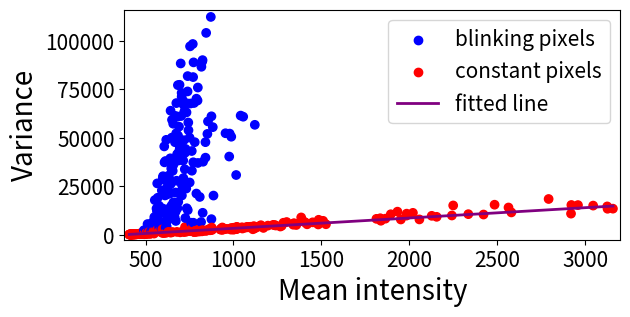

This figure's Python source:
import numpy as np
import matplotlib.pyplot as plot

x=[407.72, 408.625, 409.775, 411.4, 412.515, 413.94, 416.365, 417.18, 418.045, 419.49, 420.88, 422.99, 423.515, 425.02, 426.285, 427.73, 429.98, 430.405, 432.31, 433.225, 434.845, 436.33, 437.26, 438.66, 440.02, 441.39, 442.765, 444.14, 445.515, 446.89, 448.265, 449.64, 451.015, 452.39, 453.765, 455.14, 456.515, 457.89, 459.265, 460.64, 462.015, 463.39, 464.765, 466.14, 467.515, 468.895, 470.27, 471.645, 473.02, 474.395, 475.77, 477.145, 478.52, 479.895, 481.27, 482.645, 484.02, 485.395, 486.77, 488.15, 489.52, 490.905, 492.275, 493.645, 495.025, 496.395, 497.77, 499.145, 500.525, 501.9, 503.285, 504.65, 506.025, 507.405, 508.79, 510.15, 511.53, 512.9, 514.3, 515.66, 517.04, 518.41, 519.78, 521.15, 522.53, 523.905, 525.28, 526.66, 528.025, 529.405, 530.82, 532.155, 533.53, 534.985, 536.28, 537.66, 539.055, 540.405, 541.815, 543.155, 544.55, 545.925, 547.315, 548.72, 550.035, 551.44, 552.855, 554.155, 555.545, 557.035, 558.285, 559.69, 561.085, 562.525, 563.845, 565.22, 566.565, 567.945, 569.4, 570.695, 572.045, 573.43, 574.895, 576.175, 577.635, 578.935, 580.335, 581.935, 583.035, 584.415, 585.79, 587.2, 588.535, 589.985, 591.525, 592.775, 594.045, 595.705, 596.83, 598.175, 599.61, 601.03, 602.385, 603.69, 605.165, 606.515, 607.995, 609.185, 610.76, 612.165, 613.36, 614.775, 616.095, 617.91, 619.03, 620.38, 621.77, 623.135, 624.39, 625.825, 627.15, 628.67, 629.895, 631.23, 632.7, 634.04, 635.295, 636.735, 638.105, 639.47, 640.8, 642.535, 643.98, 644.98, 646.32, 647.815, 649.24, 650.66, 651.93, 653.21, 654.705, 656.19, 657.505, 658.78, 660.12, 661.605, 663.57, 664.725, 665.6, 667.535, 668.405, 670.09, 671.085, 672.49, 674.31, 675.24, 676.65, 678.59, 679.615, 681.49, 682.55, 684.115, 684.95, 686.19, 687.96, 689.56, 690.43, 692.01, 693.47, 694.57, 695.85, 697.4, 699.01, 700.145, 701.635, 703.04, 705.335, 705.44, 706.835, 708.345, 710.795, 714.315, 714.375, 714.43, 715.275, 716.89, 717.88, 719.27, 720.765, 723.305, 724.7, 725.27, 726.51, 727.5, 728.965, 731.65, 732.7, 733.065, 734.525, 735.805, 739.055, 739.665, 740.29, 743.255, 743.605, 744.325, 750.71, 751.195, 753.205, 754.56, 756.365, 757.73, 759.085, 763.03, 763.795, 766.705, 768.775, 770.72, 771.055, 771.265, 771.455, 771.55, 772.15, 773.185, 773.205, 774.86, 775.875, 780.01, 780.035, 783.135, 783.76, 786.565, 789.255, 789.52, 793.61, 795.825, 797.53, 797.85, 801.455, 802.015, 802.155, 803.885, 804.46, 806.875, 807.575, 808.45, 808.655, 815.91, 817.815, 820.75, 821.035, 822.53, 824.31, 824.68, 825.025, 827.195, 829.75, 839.59, 840.725, 841.01, 844.78, 848.27, 851.085, 851.84, 855.19, 856.815, 859.425, 865.49, 866.31, 869.265, 871.25, 873.03, 874.725, 874.855, 876.44, 878.51, 882.545, 886.49, 926.125, 926.165, 930.66, 935.655, 935.985, 936.02, 936.62, 937.605, 943.61, 947.305, 947.685, 954.86, 962.01, 975.935, 978.45, 983.055, 985.755, 987.515, 989.335, 1000.54, 1001.26, 1005.29, 1007.6, 1008.11, 1013.57, 1014.74, 1015.41, 1016.54, 1016.75, 1018.83, 1021.28, 1022.28, 1040.96, 1048.47, 1050.97, 1055.39, 1066.11, 1076.88, 1081.32, 1084.12, 1097.35, 1108.83, 1110.34, 1115.56, 1118.85, 1121.45, 1126.29, 1140.56, 1155.94, 1170.36, 1195.86, 1225.73, 1234.59, 1240.23, 1266.5, 1274.34, 1284.2, 1302.44, 1339.85, 1342.55, 1344.03, 1348.69, 1357.36, 1385.1, 1398.06, 1407.79, 1418.84, 1450.29, 1478.91, 1482.33, 1484.44, 1509.62, 1525.97, 1812.83, 1834.57, 1838.11, 1863.94, 1894.44, 1932.47, 1951.55, 1983.56, 1984.77, 2020.28, 2057.17, 2127.38, 2155.31, 2241.86, 2249.29, 2335.4, 2421.84, 2484.61, 2580.11, 2791.91, 2919.24, 2921.2, 2958.76, 3045.09, 3125.06, 3126.84, 3157.45]

y=[185.191, 188.023, 197.618, 184.532, 154.064, 202.138, 185.606, 214.114, 243.46, 239.95, 177.431, 225.593, 236.788, 248.022, 226.425, 322.798, 248.389, 277.776, 255.09, 251.6, 283.32, 294.507, 362.627, 287.602, 314.698, 255.749, 301.035, 376.125, 391.067, 291.626, 325.983, 340.734, 340.551, 354.785, 401.251, 442.968, 374.683, 420.424, 445.336, 481.191, 392.741, 439.349, 350.417, 480.551, 516.896, 421.771, 588.414, 518.395, 429.929, 948.073, 676.656, 518.824, 427.994, 593.554, 526.481, 421.919, 828.459, 670.165, 468.492, 483.52, 555.773, 2387.8, 401.12, 325.555, 595.799, 840.959, 543.16, 664.257, 613.909, 1847.73, 692.554, 623.201, 789.195, 1098.13, 798.739, 755.191, 5565.02, 675.281, 586.739, 821.739, 1945.19, 800.435, 1411.89, 1473.57, 992.651, 1089.49, 1448.04, 631.899, 574.034, 1809.68, 1247.25, 2221.17, 859.818, 1504.45, 1181.21, 2654.87, 6298.15, 6364.73, 1067.07, 5318.11, 901.016, 3350.44, 2204.53, 661.567, 9133.67, 1605.21, 17896.6, 4813.12, 4182.36, 2431.95, 5429.83, 2310.08, 4803.98, 13554.9, 2419.36, 12174.4, 26502, 6439.39, 19117.1, 10088.7, 2054.67, 11892, 6269.36, 15089.6, 3854.32, 1832.85, 12168, 6693.98, 2027.91, 2052.56, 11028, 2563.33, 2152.31, 3495.56, 12459.4, 22884.9, 1080.95, 2839.09, 13616.2, 29304.1, 30198.3, 12511.4, 946.87, 1451.99, 1128.93, 45539.8, 37331.9, 28188.7, 20300.1, 12797, 38007, 3872, 1034.31, 48930.8, 28455.6, 4308.52, 24204.5, 20872, 13182.8, 8486.75, 7623.49, 29257.9, 1542.94, 30495.2, 10981.1, 29150.8, 10191.7, 25715.8, 1304.18, 21333.3, 39407.5, 63927.8, 26331, 1166.32, 34167.1, 15077, 50035.5, 59235.2, 37565.3, 1472, 32965, 35634.3, 57218.6, 16732.7, 36942.3, 14367.1, 13950.9, 37236, 9105.62, 47704.2, 61269.2, 37965.4, 11924.9, 7165.98, 52266, 67844.7, 27872.3, 1523.41, 41515.3, 13696.9, 60880.5, 77088.6, 51087.1, 17001.3, 42470.4, 38347.5, 55713.3, 21787.6, 77255.7, 44512.9, 46430.3, 1306.75, 48605, 88246, 27081.6, 61188.2, 73084.9, 71150.4, 20286.1, 25354, 69328.5, 38282.7, 43727.1, 1844.15, 29219.6, 66912.8, 48737.6, 1430.89, 63467.7, 33795, 4040.62, 42290.1, 8667.43, 44259.7, 1848.58, 23855.2, 1649.49, 63056.1, 13702, 67738.1, 73847.9, 81738.7, 12747.8, 57844.9, 1915.33, 53860, 50035.1, 26965.7, 97052.2, 1878.43, 67644.2, 2145.75, 6249.98, 43171.8, 33020.7, 3035.32, 98269.4, 81234.3, 1753.9, 4545.47, 1729.77, 37370.5, 6247.7, 1630.33, 88804, 1654.04, 67891.6, 47725.8, 1761.96, 2101.54, 1490.9, 1778.59, 21271.1, 70111.2, 1682.33, 69169.2, 75858.3, 37019.3, 2727.87, 2315.3, 1816.85, 2008.87, 2538.83, 2181.31, 2493.97, 19529.3, 1766.6, 6613.45, 86538.6, 2372.18, 1818.7, 89283.2, 89962.5, 2186.25, 11367.5, 37642.4, 2294.06, 2049.57, 47726.4, 39746, 103988, 2186.73, 2358.5, 51973.1, 58406.3, 2699.9, 2716.48, 3048.67, 2371.18, 2897.72, 112201, 2559.29, 8090.31, 61043.5, 3773.41, 2566.85, 55458.2, 20229.3, 2804.53, 2761.94, 3219.69, 2707.2, 2923.68, 3462.7, 3806.73, 2629.89, 3191.93, 3101.02, 2897.66, 52319.9, 3068.62, 40321.1, 52142.6, 3293.41, 2698.93, 50525.9, 3511.38, 2661.28, 3669.54, 2940.47, 3522.85, 3156.34, 3691.01, 3663.71, 30816.4, 2973.72, 2963.92, 4111.14, 3945.39, 3619.49, 61405.8, 3901.58, 3269.12, 60829.6, 3705.63, 4102.12, 3891.52, 4085.12, 4171.62, 4104.87, 2893.6, 4494.85, 3331.34, 56657.3, 3651.72, 4238.44, 4974.95, 3574.4, 4764.08, 5157.03, 5006.56, 4811.66, 4298.94, 4689.27, 6238.11, 6608.71, 5233.46, 5751.15, 5996.83, 5702.41, 5091.45, 8973.12, 6865.31, 6465.15, 5448.98, 6453.8, 5823.52, 5361.42, 7762.08, 7231.71, 5476.63, 8250.52, 8562.09, 7272.94, 8340.93, 10611.5, 11949.1, 7922.37, 9912.65, 10918, 11338.5, 7951.7, 9809.58, 9288.65, 9972.83, 15142.1, 10659.7, 10471.5, 15525.9, 11558, 18467.8, 10932.3, 15380, 15333.3, 15069.9, 14646.1, 13441.4, 13491.2]

s2 = 12.9
c2 = -364*13

col = []
for xn, yn in zip(x,y):
    if yn-(xn*s2+c2)<0:
        col.append([1,0,0])
    else:
        col.append([0,0,1])

x1 = np.linspace(np.min(x),np.max(x),1000)
y1 = 5.31193*x1-364.723*5.31193
#plot.plot(x,np.asarray(x)*s2+c2)

plot.scatter(x,y,color=col)
plot.scatter(665,22035,color=[0,0,1], label = 'blinking pixels')
plot.scatter(2559,14279,color=[1,0,0], label = 'constant pixels')
plot.plot(x1,y1,color=[0.5,0,0.5], linewidth = 2, label='fitted line')
a = plot.gca()
a.set_aspect(0.45*(np.max(x)-np.min(x))/(np.max(y)-np.min(y)))
#plot.title("", fontsize=20)
plot.xlabel("Mean intensity", fontsize=20)
plot.ylabel("Variance", fontsize=20)
plot.tick_params(axis='both', labelsize=15)
plot.legend()
plot.legend(loc = 0, prop={'size':15})
plot.axis([380,3200,-2500,116000])
plot.show()
# [redacted]

